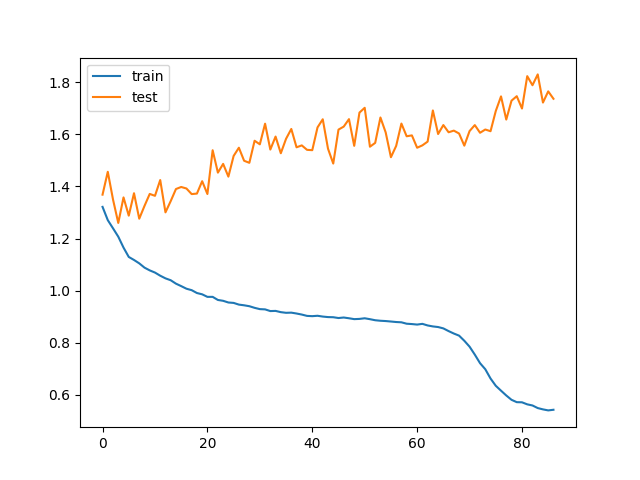

The table this chart was drawn from, first rows:
train_loss, test_loss, save
1.321, 1.368, V
1.271, 1.456, 
1.239, 1.349, V
1.207, 1.26, V
1.165, 1.358, 
1.129, 1.288, 
1.118, 1.374, 
1.105, 1.276, 
1.088, 1.325, 
1.078, 1.371, 
1.069, 1.364, 
1.057, 1.424, 
1.047, 1.3, 
1.04, 1.344, 
1.027, 1.39, 
1.017, 1.398, 
1.007, 1.392, 
1.002, 1.37, 
0.9909, 1.372, 
0.9859, 1.42, 
0.9762, 1.371, 
0.9762, 1.539, 
0.9643, 1.453, 
0.961, 1.486, 
0.9546, 1.437, 
0.953, 1.517, 
0.9465, 1.548, 
0.9438, 1.498, 
0.9403, 1.49, 
0.9341, 1.575, 
0.9291, 1.561, 
0.9281, 1.641, 
0.9217, 1.541, 
0.9223, 1.591, 
0.9175, 1.527, 
0.915, 1.583, 
0.9156, 1.62, 
0.9123, 1.55, 
0.9083, 1.557, 
0.9032, 1.54, 
0.9021, 1.539, 
0.9036, 1.626, 
0.9005, 1.658, 
0.8986, 1.545, 
0.8981, 1.488, 
0.895, 1.618, 
0.8969, 1.629, 
0.8941, 1.658, 
0.8907, 1.556, 
0.8916, 1.683, 
0.894, 1.702, 
0.8905, 1.552, 
0.8865, 1.567, 
0.8845, 1.664, 
0.8834, 1.607, 
0.8816, 1.512, 
0.8796, 1.555, 
0.8785, 1.641, 
0.8732, 1.592, 
0.8718, 1.596, 
... 27 more rows
